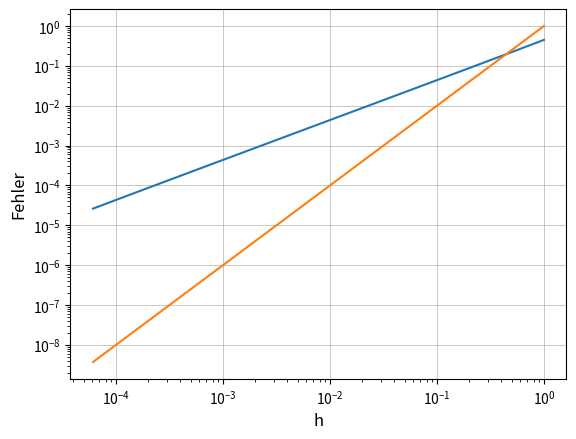

This figure's Python source:
import numpy as np
import matplotlib.pylab as plt

def f(x):
    return 1/(np.exp(x)+7)*np.exp(-x)

def sumtrapez(t,h):
    xs=np.arange(0,t,h)
    fs=f(xs)
    return h/2*(1+2*sum(fs[1:-1])+fs[-1]) # 1=f(0) stetig fortgesetzt

T=10
errors =[]
hs = 1/2**np.arange(15)
for h in hs:
    errors.append(abs(0.10042-sumtrapez(T,h)))
plt.loglog(hs,errors)
plt.loglog(hs,hs**2)
plt.grid(which='major', linewidth=0.5)
plt.xlabel('h', size='large')
plt.ylabel('Fehler', size='large')
plt.show()
plt.savefig('FehlerplotTfix.png', dpi=400)